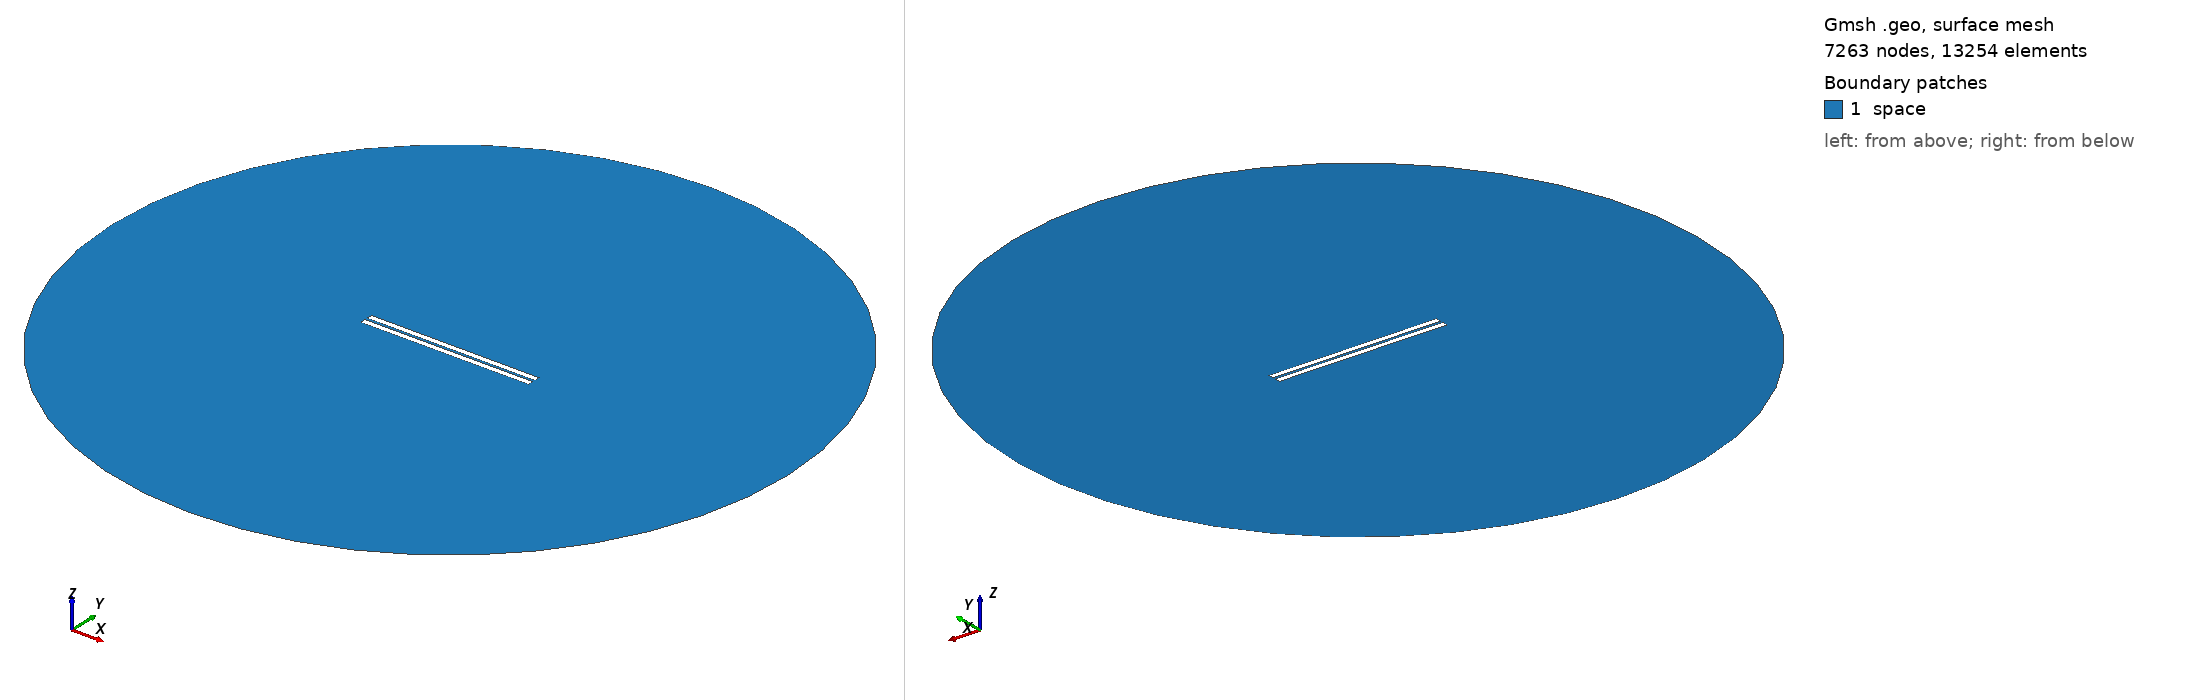

Gmsh geometry script, surface-meshed: 7263 nodes, 13254 surface elements. Boundary patches (legend numbers): 1 space. Left view from above one corner, right view from below the opposite corner. Legend entries are the model's physical surfaces. The drawing asked Gmsh for element sizes between 1% and 20% of the model's largest extent; the script's own settings can give other sizes.

=== 416.geo (drawn) ===
// Set the geometry kernel
SetFactory("OpenCASCADE");

//---------------------------------------
// Rectangles
//---------------------------------------

// Rectangle 1 (top)
Point(1) = {-49.67777777777778, 0.8055555555555556, 0, 1.0};
Point(2) = {49.67777777777778, 0.8055555555555556, 0, 1.0};
Point(3) = {49.67777777777778, 4.161111111111111, 0, 1.0};
Point(4) = {-49.67777777777778, 4.161111111111111, 0, 1.0};

Line(1) = {1, 2};
Line(2) = {2, 3};
Line(3) = {3, 4};
Line(4) = {4, 1};

Line Loop(1) = {1, 2, 3, 4};
Plane Surface(1) = {1};

Rotate { {0, 0, 1}, {0,  0.8055555555555556,  0}, -0.002 } {
  Surface{1};
}

// Rectangle 2 (bottom)
Point(5) = {-49.67777777777778, -0.8055555555555556, 0, 1.0};
Point(6) = {49.67777777777778, -0.8055555555555556, 0, 1.0};
Point(7) = {49.67777777777778, -4.161111111111111, 0, 1.0};
Point(8) = {-49.67777777777778, -4.161111111111111, 0, 1.0};

Line(5) = {5, 6};
Line(6) = {6, 7};
Line(7) = {7, 8};
Line(8) = {8, 5};

Line Loop(2) = {5, 6, 7, 8};
Plane Surface(2) = {2}; 


//---------------------------------------
// Circle
//---------------------------------------

// Define points
Point(9) = {0, 0, 0};        // Center
Point(10) = {200, 0, 0};     // Start point
Point(11) = {0, 200, 0};     // 90 degrees
Point(12) = {-200, 0, 0};    // 180 degrees
Point(13) = {0, -200, 0};    // 270 degrees

// Define circle arcs (each needs start, center, end)
Circle(9) = {10, 9, 11};
Circle(10) = {11, 9, 12};
Circle(11) = {12, 9, 13};
Circle(12) = {13, 9, 10};

// Define curve loop and surface if needed
Curve Loop(3) = {9, 10, 11, 12};
Surface(3) = {3};

//---------------------------------------
// Define Physical Groups
//---------------------------------------                

//--- Physical Curves
// Physical groups for boundaries
Physical Line("force_segment", 10) = {1};
Physical Line("upper_plate", 11) = {2, 3, 4};
Physical Line("lower_plate", 12) = {5, 6, 7, 8};
Physical Line("boundary", 20) = {9, 10, 11, 12};

// Subtract Rectangles from Circle
BooleanDifference{ Surface{3}; Delete; }{ Surface{1}; Surface{2}; Delete; }
//--- Physical Surfaces
Physical Surface("space", 30) = {3};


//---------------------------------------
// Fine mesh near the plates
//--------------------------------------- 

// Define a distance field for mesh refinement
Field[1] = Distance;
Field[1].CurvesList = {1, 2, 3, 4, 5, 6, 7, 8};  // Rectangle curves
Field[1].NumPointsPerCurve = 200;

c = 0.3;
// Define threshold field to control mesh size based on distance to attractor
Field[2] = Threshold;
Field[2].IField = 1;
Field[2].LcMin = c; // Minimum element size near the attractor
Field[2].LcMax = 100*c;  // Maximum element size away from the attractor
Field[2].DistMin = 0.01;
Field[2].DistMax = 40;

Background Field = 2;

//---------------------------------------
// 6. Generate the Mesh
//---------------------------------------
Mesh 2;  // 2D mesh generation
